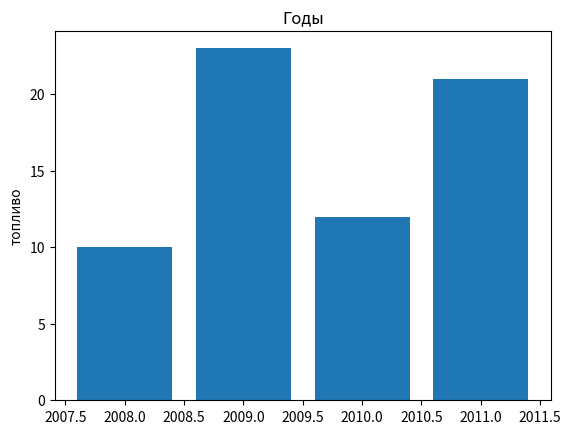

Write Python code to recreate this figure.
from matplotlib import pyplot as plt


if __name__ == "__main__":
    ticks = [2008, 2009, 2010, 2011]
    bars = [10, 23, 12, 21]
    plt.bar(ticks, bars)
    plt.title("Годы")
    plt.ylabel("топливо")
    plt.show()
